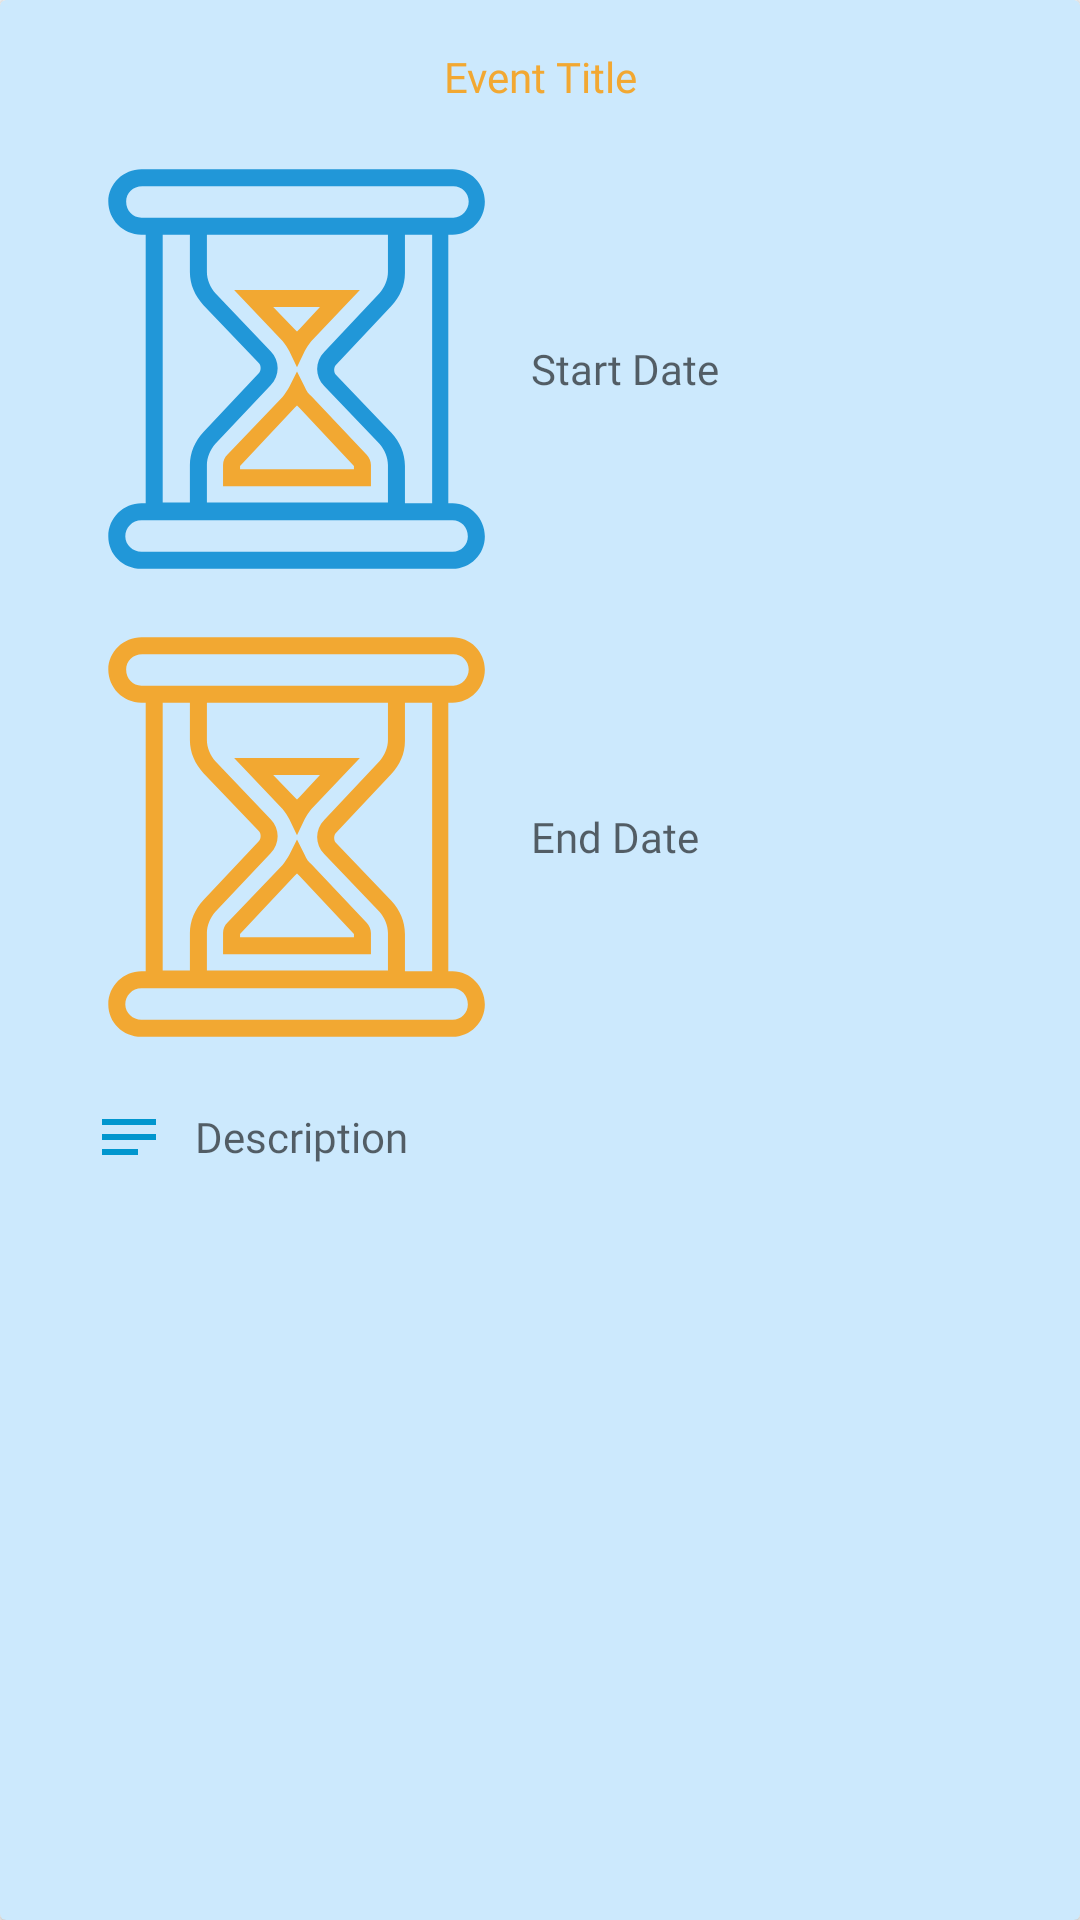

Android layout source for this screen:
<!-- AndroidManifest.xml: application theme Theme.GJU_Outgoings_App -->
<!-- res/layout/event_dialog.xml -->
<?xml version="1.0" encoding="utf-8"?>
<androidx.cardview.widget.CardView xmlns:android="http://schemas.android.com/apk/res/android"
    xmlns:app="http://schemas.android.com/apk/res-auto"
    android:layout_width="match_parent"
    android:layout_height="wrap_content"
    android:background="@color/blue"
    android:backgroundTint="@color/blue"
    app:contentPadding="16dp">

    <LinearLayout
        android:layout_width="match_parent"
        android:layout_height="wrap_content"
        android:orientation="vertical">

        <TextView
            android:id="@+id/eventTitle"
            android:layout_width="match_parent"
            android:layout_height="wrap_content"
            android:fontFamily="@font/ubuntu_bold"
            android:gravity="center"
            android:text="Event Title"
            android:textColor="@color/Primary_orange" />

        <TextView
            android:id="@+id/startTime"
            android:layout_width="match_parent"
            android:layout_height="wrap_content"
            android:layout_below="@+id/text"
            android:layout_marginTop="20dp"
            android:layout_marginBottom="20dp"
            android:drawableStart="@drawable/ic_clock"
            android:drawablePadding="10dp"
            android:fontFamily="@font/ubuntu_bold"
            android:gravity="center_vertical"
            android:hint="Start Date"
            android:paddingHorizontal="15dp"
            android:textColor="@color/grey" />

        <TextView
            android:id="@+id/endTime"
            android:layout_width="match_parent"
            android:layout_height="wrap_content"
            android:layout_below="@+id/text"
            android:layout_marginBottom="20dp"
            android:drawableStart="@drawable/ic_clock"
            android:drawablePadding="10dp"
            android:drawableTint="@color/Primary_orange"
            android:fontFamily="@font/ubuntu_bold"
            android:gravity="center_vertical"
            android:hint="End Date"
            android:paddingHorizontal="15dp"
            android:textColor="@color/grey" />

        <TextView
            android:id="@+id/eventDescription"
            android:layout_width="match_parent"
            android:layout_height="wrap_content"
            android:layout_below="@+id/text"
            android:layout_marginBottom="20dp"
            android:drawableStart="@drawable/ic_note"
            android:drawablePadding="10dp"
            android:fontFamily="@font/ubuntu_regular"
            android:gravity="center_vertical"
            android:hint="Description"
            android:paddingHorizontal="15dp"
            android:textColor="@color/grey"
            android:autoLink="web"/>


    </LinearLayout>

</androidx.cardview.widget.CardView>
<!-- resources referenced by this layout -->
<resources>
  <color name="Primary_orange">#F2A832</color>
  <color name="blue">#CCE9FD</color>
  <color name="grey">#5D5E5E</color>
  <!-- drawable ic_clock: vector/xml drawable (drawable, 2604 chars, omitted) -->
  <!-- drawable ic_note (drawable) -->
  <vector android:height="24dp" android:tint="#0096CE"
      android:viewportHeight="24" android:viewportWidth="24"
      android:width="24dp" xmlns:android="http://schemas.android.com/apk/res/android">
      <path android:fillColor="@android:color/white" android:pathData="M3,18h12v-2L3,16v2zM3,6v2h18L21,6L3,6zM3,13h18v-2L3,11v2z"/>
  </vector>
  <style name="Theme.GJU_Outgoings_App" parent="Theme.AppCompat.Light.NoActionBar">
          
          <item name="colorPrimary">#2197D8</item>
          <item name="colorPrimaryVariant">#2197D8</item>
          <item name="colorOnPrimary">@color/white</item>
          
          <item name="colorSecondary">@color/teal_200</item>
          <item name="colorSecondaryVariant">@color/teal_700</item>
          <item name="colorOnSecondary">@color/black</item>
          
          <item name="android:statusBarColor" tools:targetApi="l">?attr/colorPrimaryVariant</item>
          
  
      </style>
  <color name="white">#FFFFFFFF</color>
  <color name="teal_200">#FF03DAC5</color>
  <color name="teal_700">#FF018786</color>
  <color name="black">#FF000000</color>
</resources>
